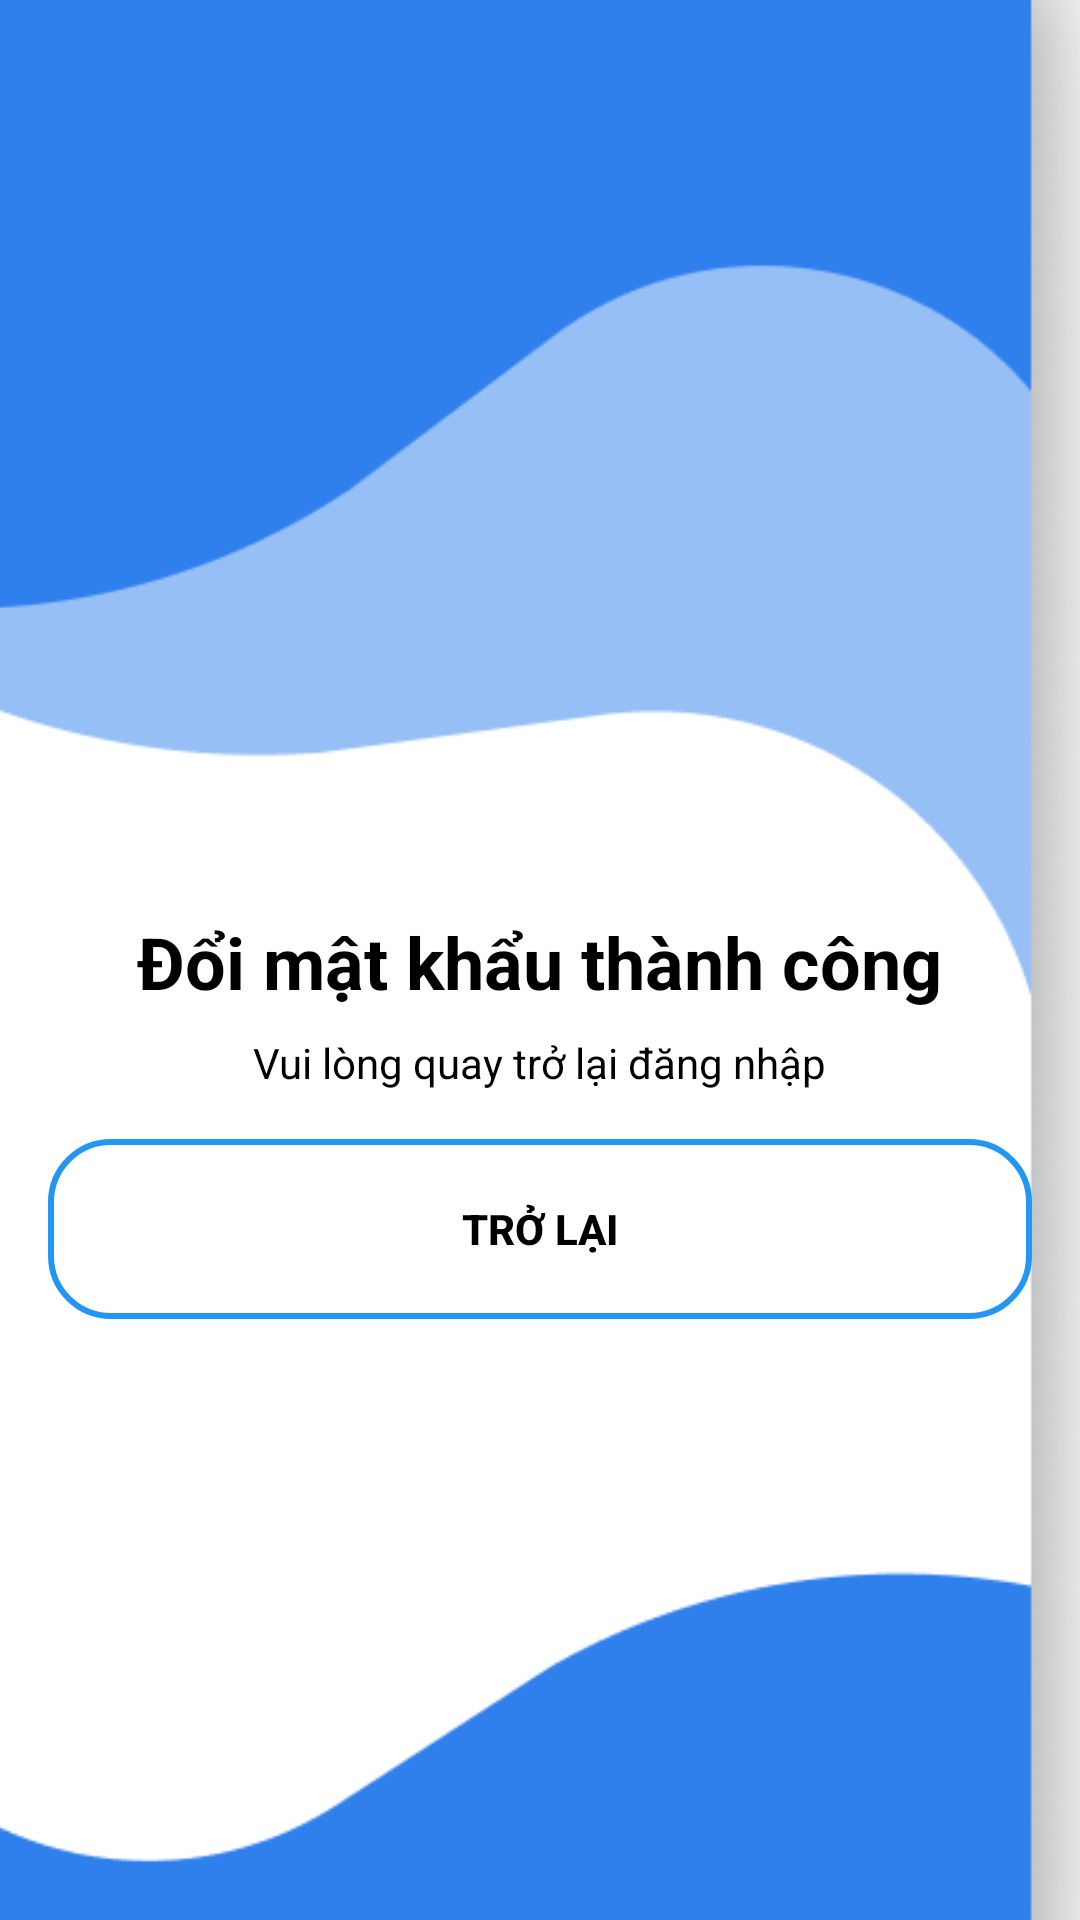

Produce the Android XML layout that renders to this screen, including the resource entries it uses.
<!-- AndroidManifest.xml: application theme Theme.DongHo -->
<!-- res/layout/activity_succesfully_registered.xml -->
<?xml version="1.0" encoding="utf-8"?>
<FrameLayout xmlns:android="http://schemas.android.com/apk/res/android"
    xmlns:tools="http://schemas.android.com/tools"
    android:layout_width="match_parent"
    android:layout_height="match_parent"
    tools:context=".activity.SuccesfullyRegisteredActivity">

    <ImageView
        android:layout_width="match_parent"
        android:layout_height="match_parent"
        android:layout_marginTop="-50dp"
        android:layout_marginBottom="-67dp"
        android:scaleType="centerCrop"
        android:src="@drawable/intro" />

    <ImageButton
        android:id="@+id/Reset_myImageButton1"
        android:layout_width="50dp"
        android:layout_height="50dp"
        android:layout_gravity="start"
        android:layout_marginTop="35dp"
        android:layout_marginLeft="15dp"
        android:background="@drawable/background_button_1"
        android:contentDescription="Nút trở lại"
        android:src="@drawable/baseline_arrow_back_24" />

    <LinearLayout
        android:layout_width="match_parent"
        android:layout_height="wrap_content"
        android:layout_gravity="center"
        android:orientation="vertical"
        android:padding="16dp">

        
        <TextView
            android:layout_width="wrap_content"
            android:layout_height="wrap_content"
            android:layout_marginTop="120dp"
            android:layout_marginBottom="8dp"
            android:layout_gravity="center"
            android:text="Đổi mật khẩu thành công"
            android:textColor="@color/black"
            android:textSize="24sp"
            android:textStyle="bold" />

        
        <TextView
            android:layout_width="wrap_content"
            android:layout_height="wrap_content"
            android:layout_marginBottom="16dp"
            android:layout_gravity="center"
            android:text="Vui lòng quay trở lại đăng nhập"
            android:textColor="@color/black"
            android:textSize="14sp" />

        <Button
            android:id="@+id/bntBack"
            android:layout_width="match_parent"
            android:layout_height="60dp"
            android:layout_marginBottom="16dp"
            android:background="@drawable/button_background"
            android:text="Trở lại"
            android:textColor="#000000"
            android:textStyle="bold" />
    </LinearLayout>
</FrameLayout>
<!-- resources referenced by this layout -->
<resources>
  <color name="black">#FF000000</color>
  <!-- drawable button_background (drawable) -->
  <?xml version="1.0" encoding="utf-8"?>
  <shape xmlns:android="http://schemas.android.com/apk/res/android">
      <stroke android:width="2dp"
          android:color="@color/blue"/>
      <corners android:radius="20dp" />
  </shape>
  <!-- drawable intro: png bitmap (drawable, 111184 bytes) -->
  <style name="Theme.DongHo" parent="Base.Theme.DongHo" />
  <color name="blue">#2196F3</color>
  <style name="Base.Theme.DongHo" parent="Theme.AppCompat.Light.NoActionBar">
          
          
      </style>
</resources>
